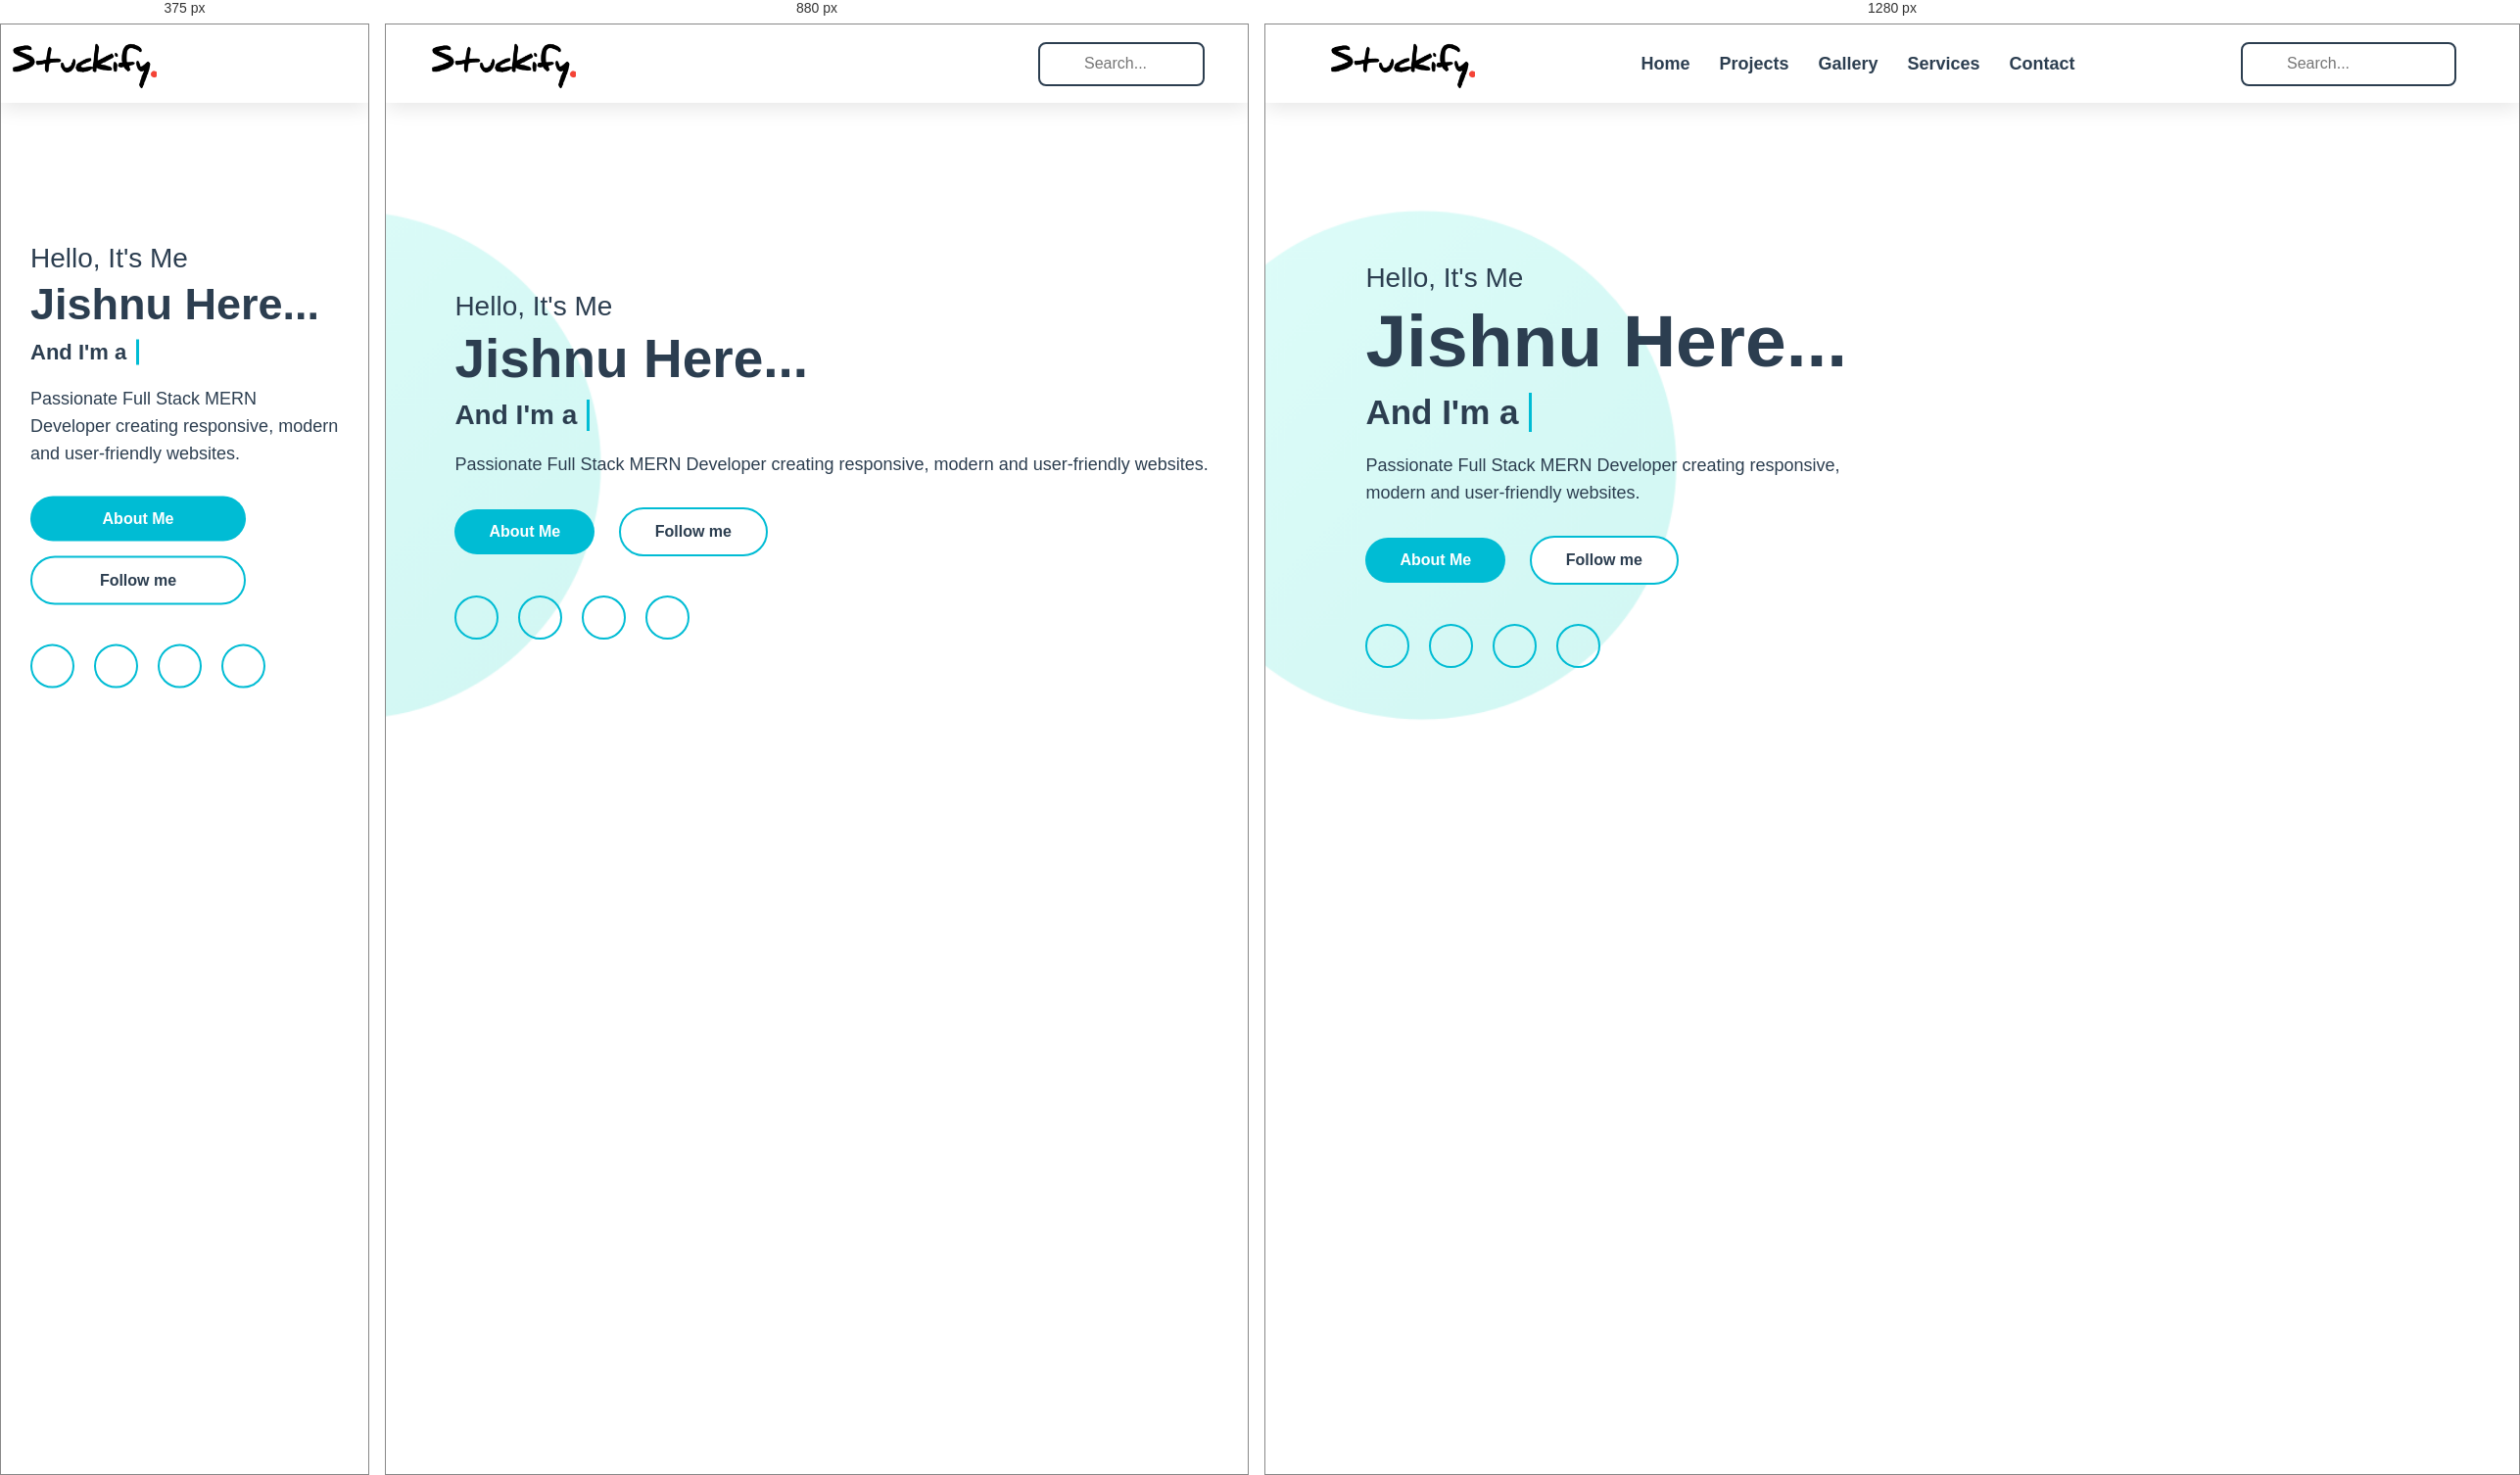
Rendered at 375 px, 880 px and 1280 px, left to right.

<!-- file: index.html -->
<!DOCTYPE html>
<html lang="en">
<head>
    <meta charset="UTF-8">
    <meta name="viewport" content="width=device-width, initial-scale=1.0">
    <title>Portfolio | Jishnu Santhosh</title>

    <link rel="stylesheet" href="style.css">

    <script
      src="https://kit.fontawesome.com/1d4bb831de.js"
      crossorigin="anonymous">
    </script>
</head>

<body>

<header>

    <nav>
        <div class="navbar">

            <div class="logo">
                <img src="logo.png" alt="logo">
            </div>

            <ul class="menu">
                <li><a href="#">Home</a></li>
                <li><a href="#">Projects</a></li>
                <li><a href="#">Gallery</a></li>
                <li><a href="#">Services</a></li>
                <li><a href="#">Contact</a></li>
            </ul>

            <div class="search-box">
                <input type="text" placeholder="Search...">
                <a href="#">
                    <i class="fas fa-search"></i>
                </a>
            </div>

        </div>
    </nav>

    <div class="content">

        <div class="text">
            Hello, It's Me
        </div>

        <div class="name">
            Jishnu Here...
        </div>

        <div class="job">
            <span>And I'm a</span>

            <div class="typing-text">
                MERN Developer
            </div>
        </div>

        <p>
            Passionate Full Stack MERN Developer creating responsive,
            modern and user-friendly websites.
        </p>

        <div class="buttons">
            <button>About Me</button>
            <button>Follow me</button>
        </div>

        <div class="social-icons">

            <a href="#"><i class="fab fa-facebook-f"></i></a>

            <a href="#"><i class="fab fa-instagram"></i></a>

            <a href="#"><i class="fab fa-linkedin-in"></i></a>

            <a href="#"><i class="fab fa-github"></i></a>

        </div>

    </div>

</header>

</body>
</html>

/* @media block from style.css */
@media(max-width:992px){

    .menu{
        display:none;
    }

    .search-box{
        width:170px;
    }

    .name{
        font-size:55px;
    }

    .job{
        font-size:28px;
    }

    .content p{
        width:100%;
    }

}

/* @media block from style.css */
@media(max-width:768px){

    .navbar{
        width:95%;
    }

    .search-box{
        display:none;
    }

    .name{
        font-size:45px;
    }

    .job{
        font-size:22px;
    }

    .content{
        left:30px;
        right:30px;
    }

    .buttons{
        display:flex;
        flex-direction:column;
        gap:15px;
    }

    .buttons button{
        width:220px;
    }

}